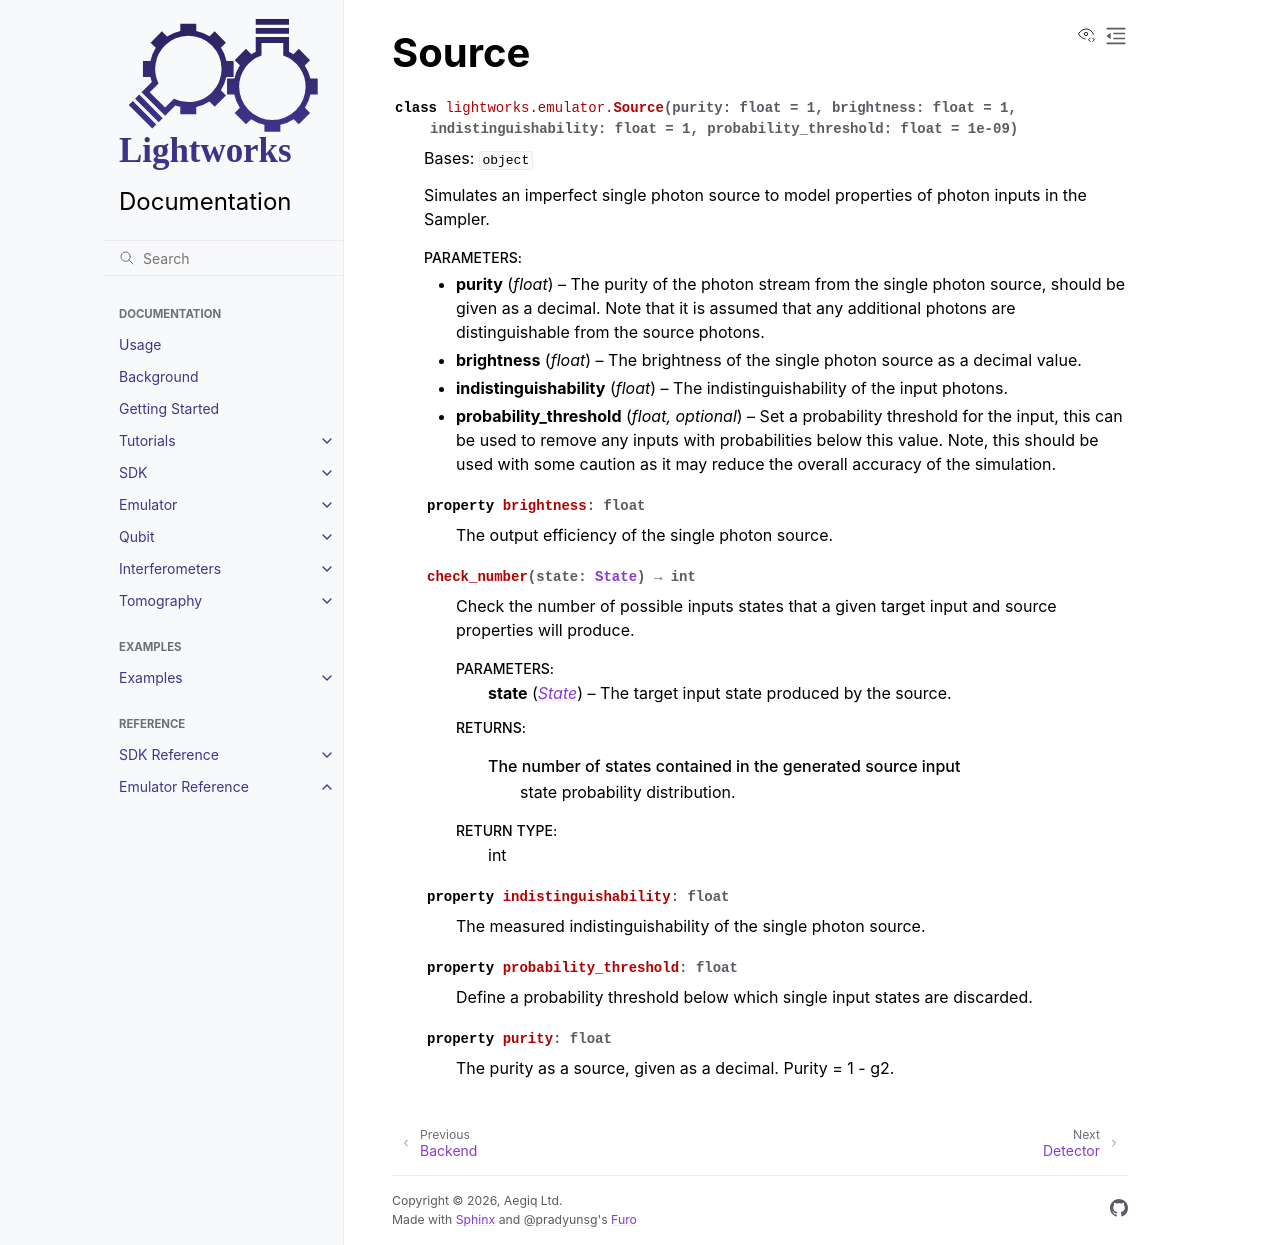

repository: Aegiq/lightworks · page: emulator_reference/source.html · generator: sphinx

Source
======

.. autoclass:: lightworks.emulator.Source
    :members:
